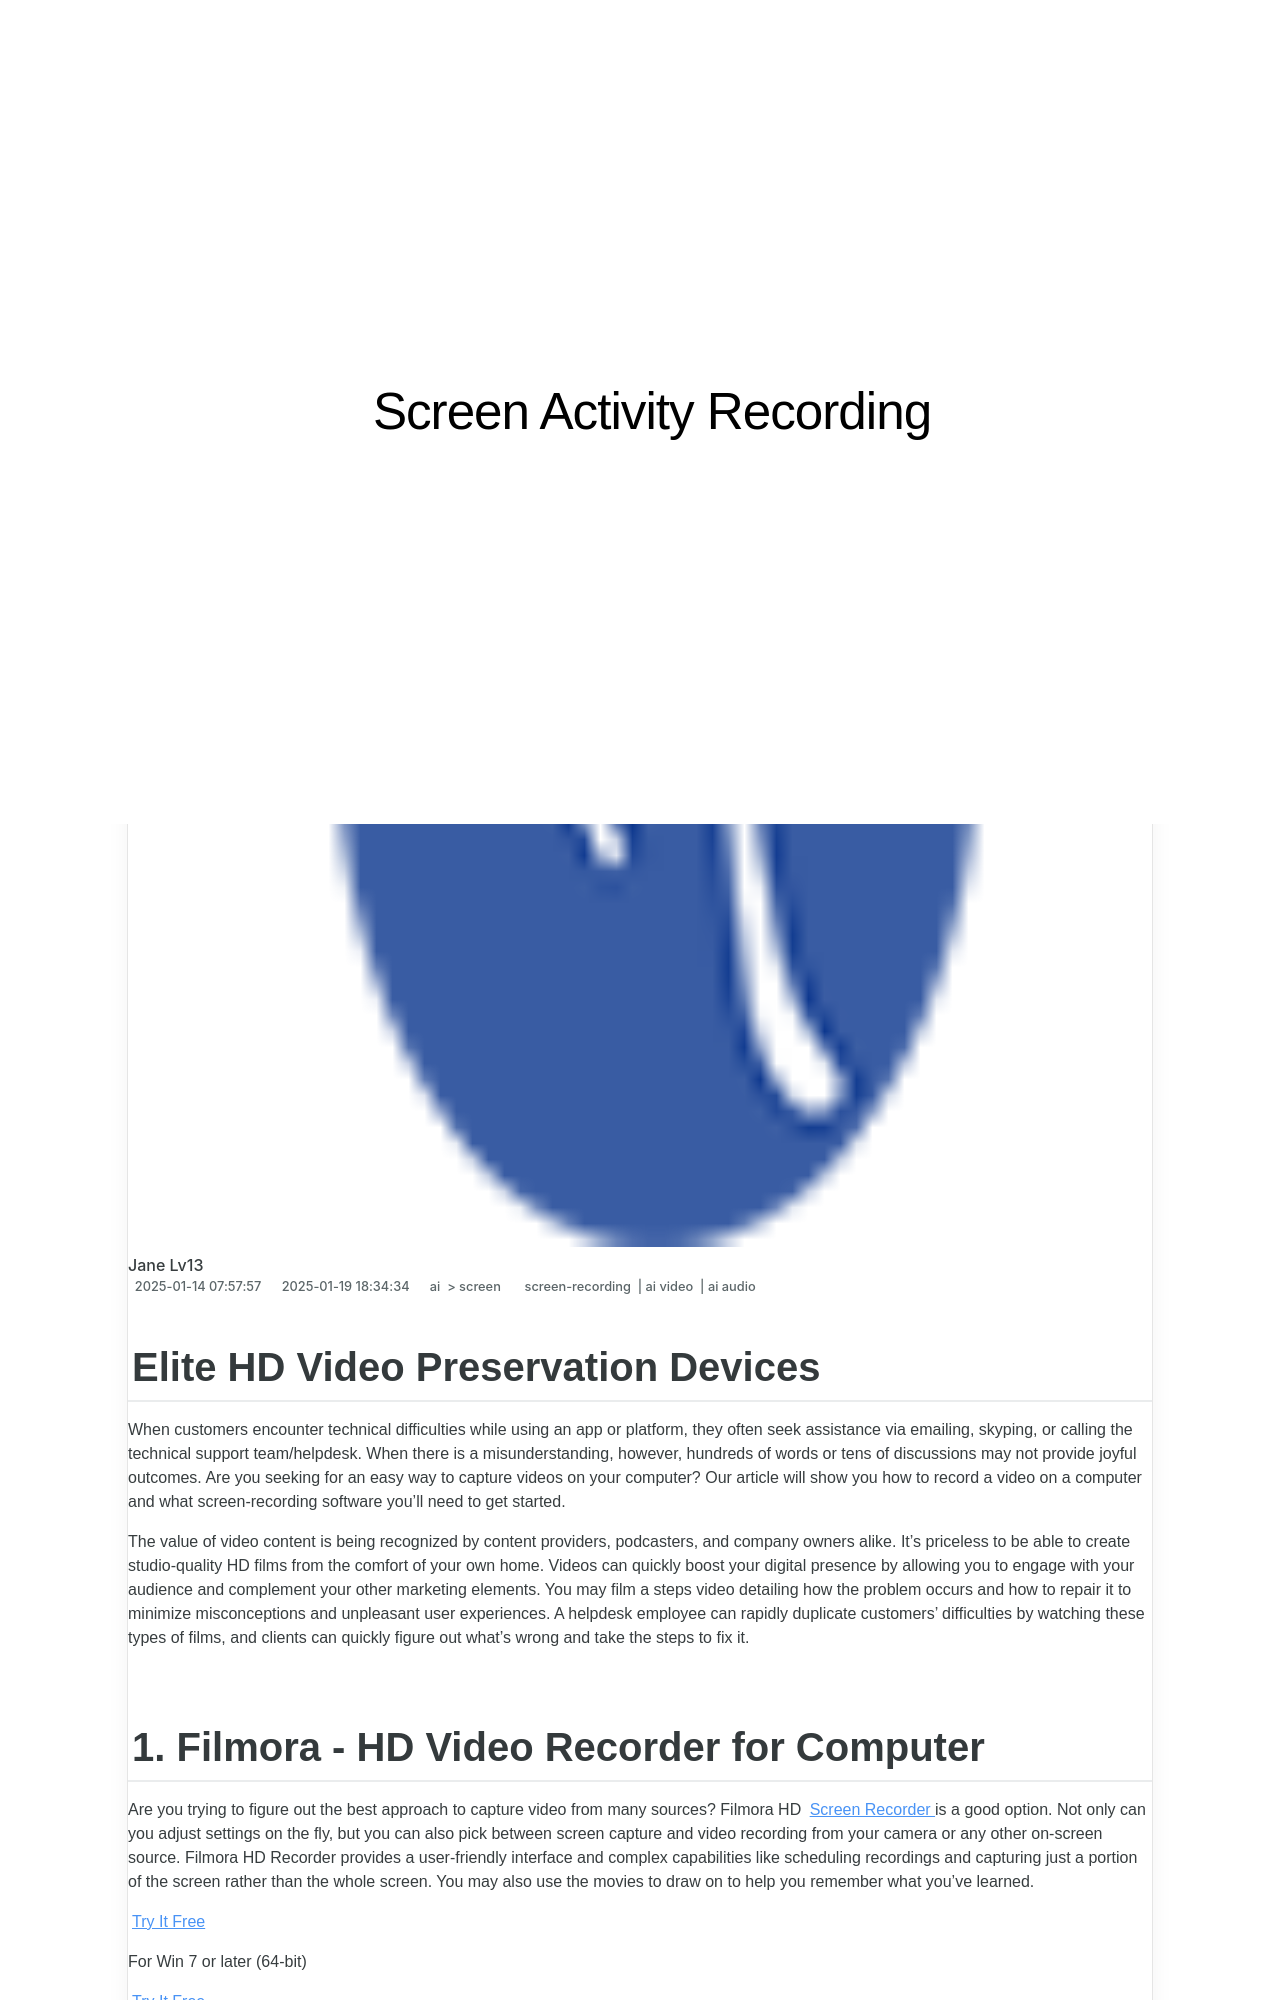

repository: techidaily/site-screen-activity-recording · page: updated-2024-approved-elite-hd-video-preservation-devices/index.html · generator: jekyll

---
title: "\"[Updated] 2024 Approved  Elite HD Video Preservation Devices\""
date: 2025-01-14T07:57:57.688Z
updated: 2025-01-19T18:34:34.835Z
tags: 
  - screen-recording
  - ai video
  - ai audio
categories: 
  - ai
  - screen
description: "\"This Article Describes [Updated] 2024 Approved: Elite HD Video Preservation Devices\""
excerpt: "\"This Article Describes [Updated] 2024 Approved: Elite HD Video Preservation Devices\""
keywords: "\"Elite HD Vids Keep Safe,High-Quality Video Storage,Premium Video Preservation,Elite Digital Video Save,Top Shelf Video Guards,Elite Videostore Protect,Premier Vid Longevity Tools\""
thumbnail: https://thmb.techidaily.com/035705869a176d12c457c62dcd5ac8433382a242da2e6ee8d5c9aeccc24af52d.jpg
---
